Run: headless pygame with SDL's dummy video driver; simulated clock (each Clock.tick advances the game by its frame time, no real sleeping); random seed 0; keys injected as events and as key.get_pressed() state; no mouse input.
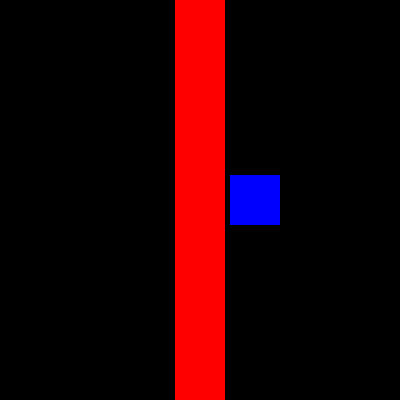
Frame 1 of 4 · flips 1–60 · no input
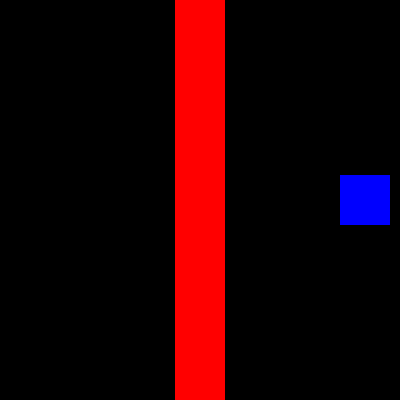
Frame 2 of 4 · flips 61–180 · tapped SPACE, RETURN · held RIGHT (→), D
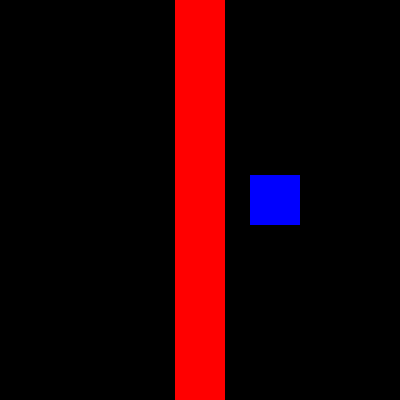
Frame 3 of 4 · flips 181–300 · held DOWN (↓), S
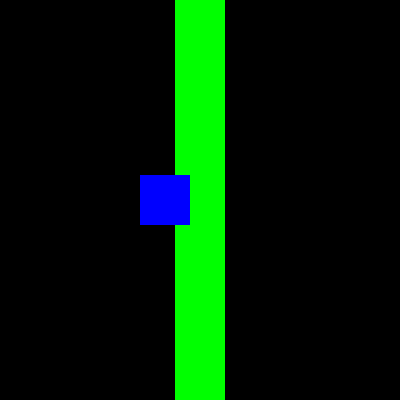
Frame 4 of 4 · flips 301–420 · held LEFT (←), A, UP (↑), W

The pygame program that drew these frames:

import pygame, sys
from pygame.locals import *

pygame.init()

# Colors
RED = (255, 0, 0)
GREEN = (0, 255, 0)
BLUE = (0, 0, 255)

# create rectangles 1 and 2
rect1 = pygame.Rect(175, 0, 50, 400)
obstacle = pygame.Surface((rect1.width, rect1.height))

rect2 = pygame.Rect(175, 175, 50, 50)
square = pygame.Surface((rect2.width, rect2.height))
square.fill(BLUE)  # blue

# direction of surf2
direction = 1

resolution = (400, 400)
screen = pygame.display.set_mode(resolution)

clock = pygame.time.Clock()

while True:
    keys = pygame.key.get_pressed()
    for event in pygame.event.get():
        if event.type == QUIT:
            sys.exit(0)

    screen.fill(color=(0, 0, 0))
    screen.blit(obstacle, (rect1.x, rect1.y))
    screen.blit(square, (rect2.x, rect2.y))

    # changes the direction when surf2 hits the border
    rect2 = rect2.move(5 * direction, 0)
    if rect2.x >= 350 or rect2.x <= -1:
        direction *= -1

    if rect2.colliderect(rect1):
        obstacle.fill(GREEN)
    else:
        obstacle.fill(RED)

    pygame.display.flip()

    clock.tick(60)
